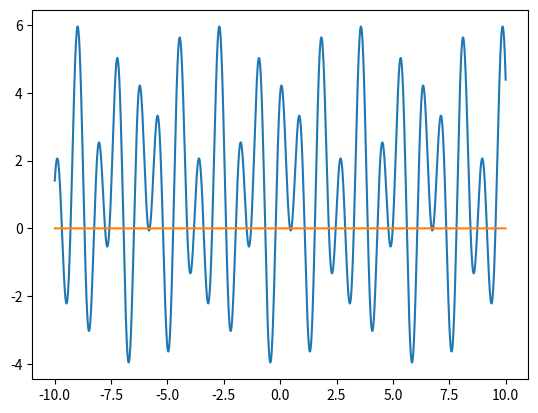

Here is the Python script that generated this plot:
# -*- coding: utf-8 -*-


import matplotlib.pyplot as plt
import numpy as np

from sympy import *
from scipy import integrate


x = Symbol('x')


def get_task_variable():
    n = 10000
    a, b = -10., 10.
    koef = [2., 4., 3., 7., 1.,]

    u = koef[0] * sin(koef[1] * x) + koef[2] * cos(koef[3] * x) + koef[4]
    k = 1. + sin(x)
    q = 2. + cos(x)
    p = 3 + cos(2 * x)
    f = -diff(k * diff(u, x), x) + diff(u, x) * p + q * u

    diff_u = lambdify(x, diff(u, x), 'numpy')
    u = lambdify(x, u, 'numpy')
    k = lambdify(x, k, 'numpy')
    q = lambdify(x, q, 'numpy')
    p = lambdify(x, p, 'numpy')
    f = lambdify(x, f, 'numpy')

    alpha = [1., 5.]
    mu = [-k(a) * diff_u(a) + alpha[0] * u(a), k(b) * diff_u(b) + alpha[1] * u(b)]
    return n, a, b, u, k, q, f, mu, alpha, p


def a0(k, n, a, b, i):
    delta = (b - a) / (n - 0.)
    print('delta = ', delta)
    xi0 = a + delta * (i - 1)
    xi1 = a + delta * i
    return delta / (integrate.quad(lambda x: 1. / k(x), xi0, xi1, limit=200))[0]


def d0(q, n, a, b, i):
    delta = (b - a) / (n - 0.)
    xi05 = a + delta * (i - 0.5)
    xi15 = a + delta * (i + 0.5)
    return (integrate.quad(q, xi05, xi15, limit=200))[0] / delta


def l0(p, n, a, b, i):
    delta = (b - a) / (n - 0.)
    xi05 = a + delta * (i - 0.5)
    xi15 = a + delta * (i + 0.5)
    return (integrate.quad(p, xi05, xi15, limit=200))[0] / delta


def phi0(f, n, a, b, i):
    delta = (b - a) / (n - 0.)
    xi05 = a + delta * (i - 0.5)
    xi15 = a + delta * (i + 0.5)
    return (integrate.quad(f, xi05, xi15, limit=200))[0] / delta


def draw(a, b, u, u_approximation_points):
    n = len(u_approximation_points)
    h = (b - a) / (n - 1.)
    xs = [a + i * h for i in range(n)]
    plt.plot(xs, [u(x) for x in xs])
    plt.plot(xs, u_approximation_points)
    plt.show()


def main():
    n, a, b, u, k, q, f, mu, alpha, p = get_task_variable()

    h = (b - a) / (n - 0.)
    print('h = ', h)

    matrix = [[0 for j in range(n + 1)] for i in range(n + 1)]

    a01 = h / (integrate.quad(lambda x: 1. / k(x), a, a + h / 2, limit=200))[0] / 2
    d00 = 2 * (integrate.quad(q, a, a + h / 2, limit=200))[0] / h
    l00 = (integrate.quad(p, a, a + h / 2, limit=200))[0]
    matrix[0][0] = a01 / h + alpha[0] + h * d00 / 2 - l00 / h
    matrix[0][1] = - a01 / h + l00 / h

    a0N = h / (integrate.quad(lambda x: 1. / k(x), b - h / 2, b, limit=200))[0] / 2
    d0N = 2 * (integrate.quad(q, b - h / 2, b, limit=200))[0] / h
    l0N = (integrate.quad(p, b - h / 2, b, limit=200))[0]
    matrix[n][n - 1] = - a0N / h + l0N / h
    matrix[n][n] = a0N / h + alpha[1] + h * d0N / 2 - l0N / h

    for i in range(1, n):
        print(i)
        _ai0 = a0(k, n, a, b, i)
        _ai1 = a0(k, n, a, b, i + 1)
        _di = d0(q, n, a, b, i)
        _li = l0(p, n, a, b, i)
        matrix[i][i - 1] = _ai0 / (h * h) + _li / h / 2
        matrix[i][i] = (-_ai0 - _ai1) / (h * h) - _di
        matrix[i][i + 1] = _ai1 / (h * h) - _li / h / 2

    b_array = [0 for i in range(n + 1)]

    phi00 = 2 * (integrate.quad(f, a, a + h / 2, limit=200))[0] / h
    b_array[0] = mu[0] + phi00 * h / 2

    phi0N = 2 * (integrate.quad(f, b - h / 2, b, limit=200))[0] / h
    b_array[n] = mu[1] + phi0N * h / 2

    for i in range(1, n):
        print(i)
        _phi0 = phi0(f, n, a, b, i)
        b_array[i] = -_phi0

    c_array = np.linalg.solve(np.array(matrix), np.array(b_array))
    for i in range(n + 1):
        x = a + i * h
        print('{:10.5f}: {:10.5f} | {:10.5f} | {:10.5f}'.format(x, u(x), c_array[i], u(x) - c_array[i]))

    draw(a, b, u, c_array)


if __name__ == "__main__":
    main()
